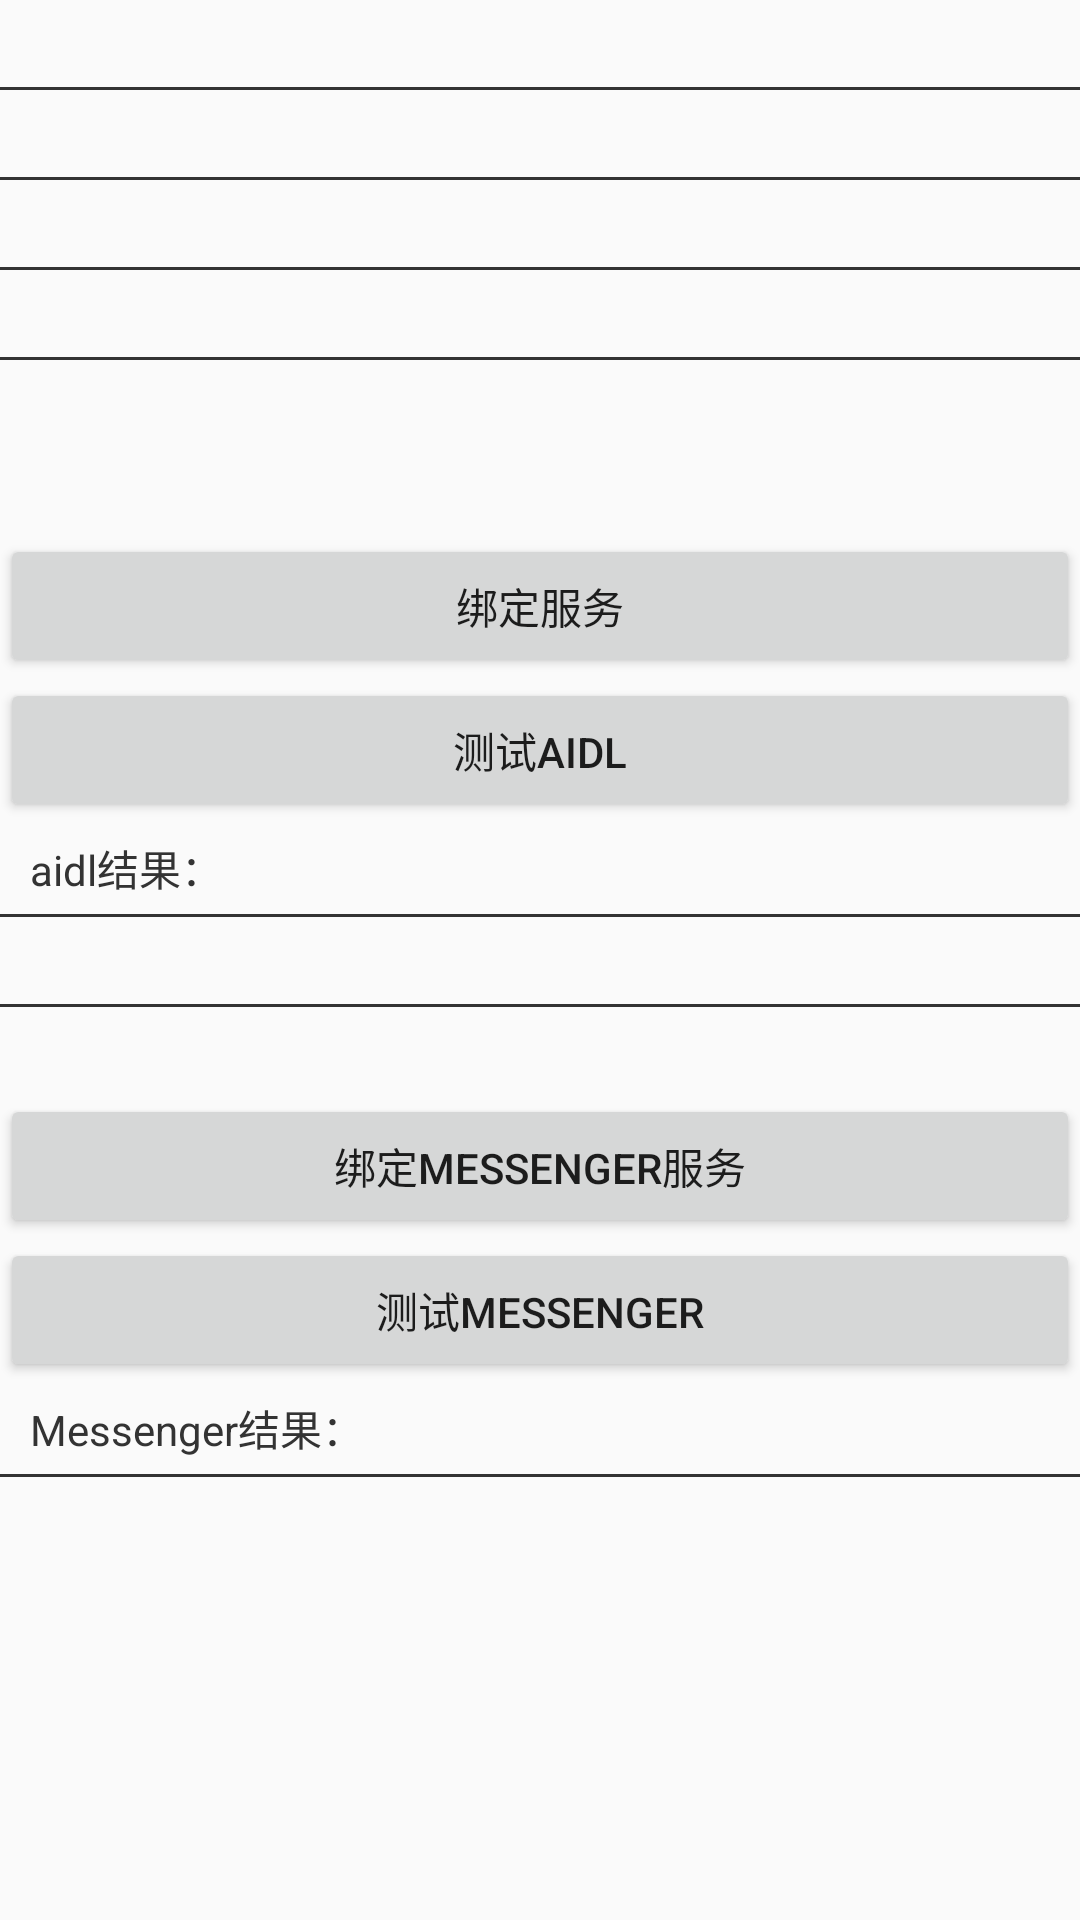

Android layout source for this screen:
<!-- AndroidManifest.xml: application theme AppTheme -->
<!-- res/layout/activity_process_demo.xml -->
<?xml version="1.0" encoding="utf-8"?>
<android.support.constraint.ConstraintLayout
        xmlns:android="http://schemas.android.com/apk/res/android"
        xmlns:tools="http://schemas.android.com/tools"
        xmlns:app="http://schemas.android.com/apk/res-auto"
        android:layout_width="match_parent"
        android:layout_height="match_parent"
        tools:context=".process.ProcessDemoActivity">

    <ScrollView
            android:layout_width="match_parent"
            android:layout_height="match_parent">


        <LinearLayout
                app:layout_constraintTop_toTopOf="parent"
                android:orientation="vertical"
                android:layout_width="match_parent"
                android:layout_height="match_parent">

            <TextView
                    android:id="@+id/tv_RPC"
                    style="@style/TextArea.h_wrap"/>

            <View
                    style="@style/line"/>

            <TextView
                    android:id="@+id/tv_IDL"
                    style="@style/TextArea.h_wrap"/>

            <View
                    style="@style/line"/>

            <TextView
                    android:id="@+id/tv_IPC"
                    style="@style/TextArea.h_wrap"/>

            <View
                    style="@style/line"/>

            <TextView
                    android:id="@+id/tv_Android"
                    style="@style/TextArea.h_wrap"/>

            <View
                    style="@style/line"/>

            <TextView
                    android:id="@+id/tv_AIDL"
                    style="@style/TextArea.h_wrap"/>

            <TextView
                    android:id="@+id/tv_AIDL_code"
                    style="@style/TextArea.h_wrap"/>

            <Button
                    android:id="@+id/btn_bind_service"
                    android:text="绑定服务"
                    android:layout_width="match_parent"
                    android:layout_height="wrap_content"/>

            <Button
                    android:id="@+id/btn_test_aidl"
                    android:text="测试aidl"
                    android:layout_width="match_parent"
                    android:layout_height="wrap_content"/>

            <TextView
                    android:id="@+id/tv_AIDL_result"
                    android:text="aidl结果："
                    style="@style/TextArea.h_wrap"/>

            <View
                    style="@style/line"/>

            <TextView
                    android:id="@+id/tv_Binder"
                    style="@style/TextArea.h_wrap"/>

            <View
                    style="@style/line"/>
            <TextView
                    android:id="@+id/tv_Messenger"
                    style="@style/TextArea.h_wrap"/>
            <Button
                    android:id="@+id/btn_bind_messenger"
                    android:text="绑定messenger服务"
                    android:layout_width="match_parent"
                    android:layout_height="wrap_content"/>
            <Button
                    android:id="@+id/btn_test_messenger"
                    android:text="测试messenger"
                    android:layout_width="match_parent"
                    android:layout_height="wrap_content"/>
            <TextView
                    android:id="@+id/tv_Messenger_result"
                    android:text="Messenger结果："
                    style="@style/TextArea.h_wrap"/>
            <View
                    style="@style/line"/>
        </LinearLayout>

    </ScrollView>

</android.support.constraint.ConstraintLayout>
<!-- resources referenced by this layout -->
<resources>
  <style name="TextArea.h_wrap">
          <item name="android:layout_height">wrap_content</item>
      </style>
  <style name="line">
          <item name="android:layout_width">match_parent</item>
          <item name="android:layout_height">1dp</item>
          <item name="android:background">#333333</item>
      </style>
  <style name="AppTheme" parent="Theme.AppCompat.Light.DarkActionBar">
          
          <item name="colorPrimary">@color/colorPrimary</item>
          <item name="colorPrimaryDark">@color/colorPrimaryDark</item>
          <item name="colorAccent">@color/colorAccent</item>
      </style>
  <!-- not gathered from this repository: default colours our renderer supplied (Android Studio template values) -->
  <color name="colorPrimary">#FF6200EE</color>
  <color name="colorPrimaryDark">#FF3700B3</color>
  <color name="colorAccent">#FF03DAC5</color>
</resources>
